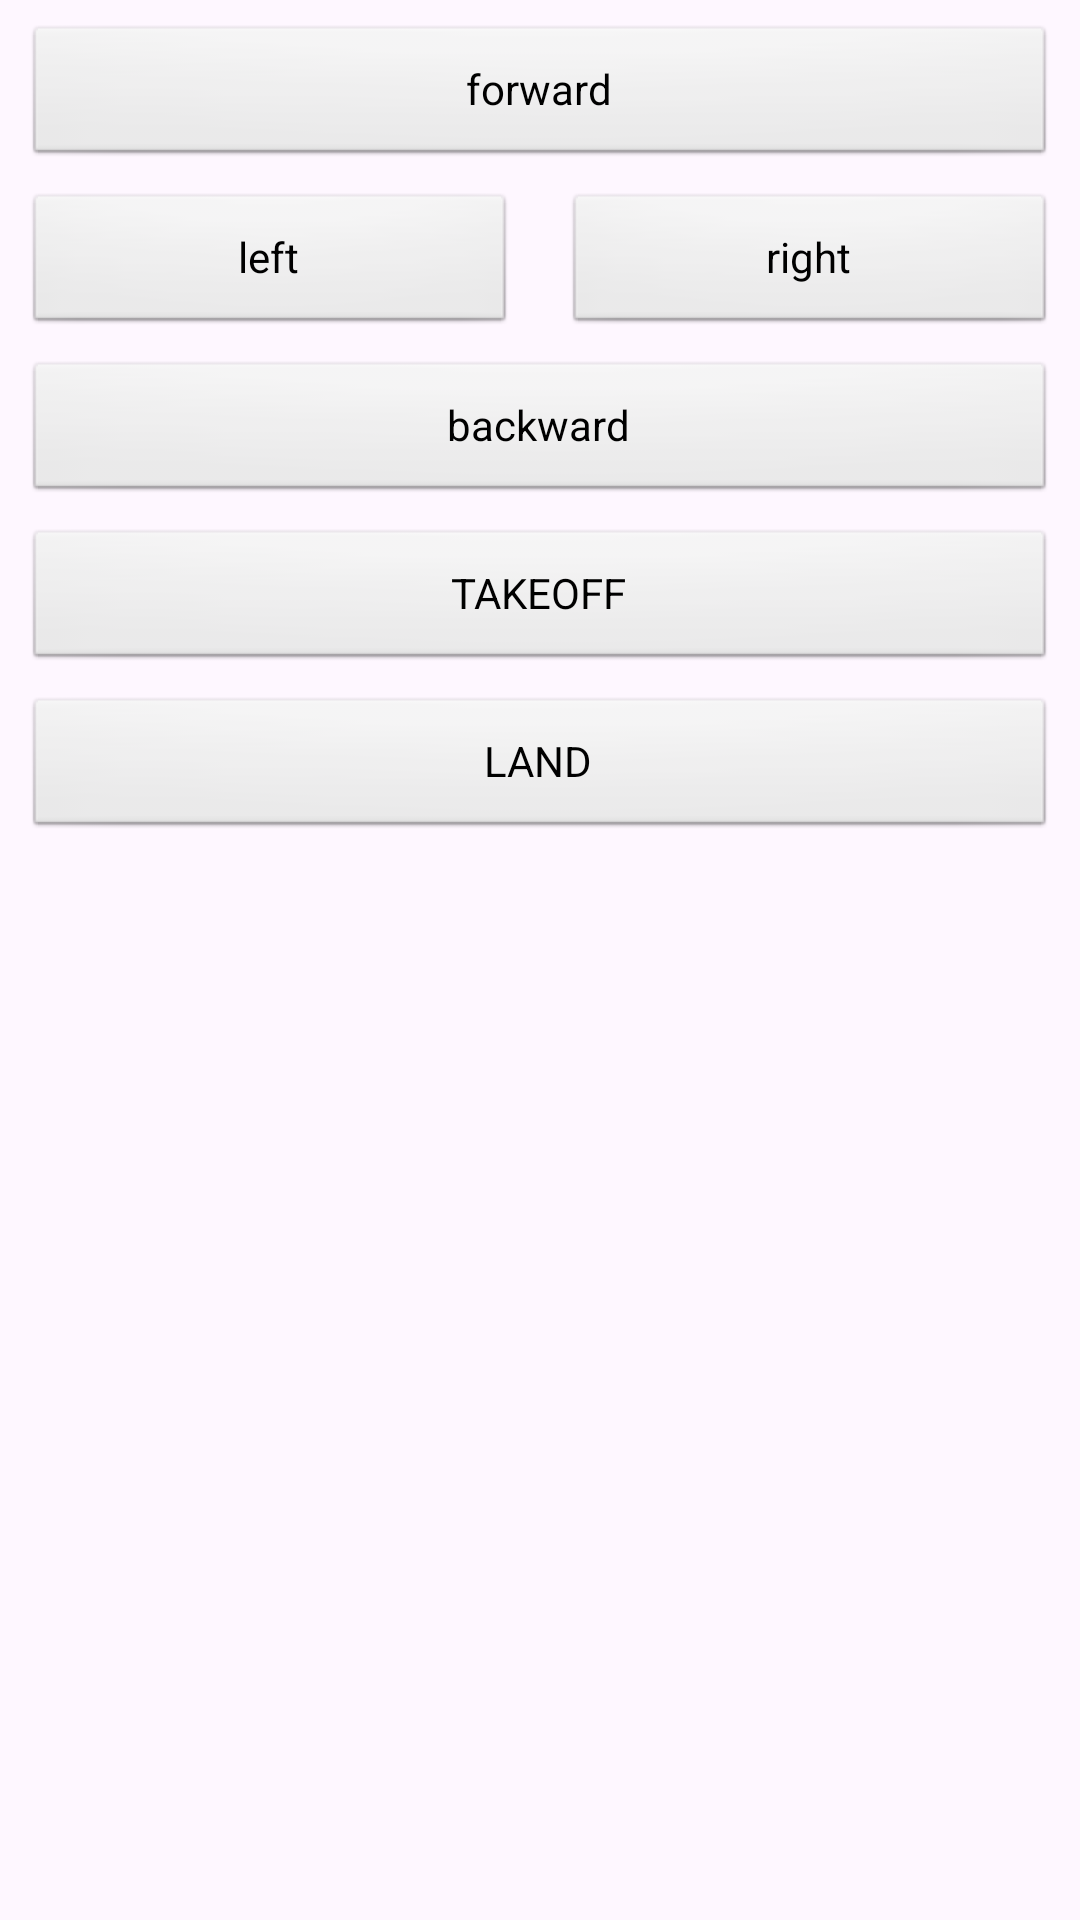

Layout XML and referenced resources for this Android screen:
<!-- AndroidManifest.xml: application theme Theme.MSDKRemote -->
<!-- res/layout/activity_control.xml -->
<?xml version="1.0" encoding="utf-8"?>
<androidx.constraintlayout.widget.ConstraintLayout xmlns:android="http://schemas.android.com/apk/res/android"
    xmlns:app="http://schemas.android.com/apk/res-auto"
    xmlns:tools="http://schemas.android.com/tools"
    android:id="@+id/main"
    android:layout_width="match_parent"
    android:layout_height="match_parent"
    tools:context=".ControlActivity">

    <Button
        android:id="@+id/MoveForward"
        android:layout_width="0dp"
        android:layout_height="wrap_content"
        android:layout_marginStart="8dp"
        android:layout_marginTop="8dp"
        android:layout_marginEnd="8dp"
        android:text="forward"
        app:layout_constraintEnd_toEndOf="parent"
        app:layout_constraintStart_toStartOf="parent"
        app:layout_constraintTop_toTopOf="parent" />

    <Button
        android:id="@+id/MoveLeft"
        android:layout_width="0dp"
        android:layout_height="wrap_content"
        android:layout_marginStart="8dp"
        android:layout_marginTop="8dp"
        android:layout_marginEnd="8dp"
        android:text="left"
        app:layout_constraintEnd_toStartOf="@+id/MoveRight"
        app:layout_constraintStart_toStartOf="parent"
        app:layout_constraintTop_toBottomOf="@+id/MoveForward" />

    <Button
        android:id="@+id/MoveRight"
        android:layout_width="0dp"
        android:layout_height="wrap_content"
        android:layout_marginStart="8dp"
        android:layout_marginTop="8dp"
        android:layout_marginEnd="8dp"
        android:text="right"
        app:layout_constraintEnd_toEndOf="parent"
        app:layout_constraintStart_toEndOf="@+id/MoveLeft"
        app:layout_constraintTop_toBottomOf="@+id/MoveForward" />

    <Button
        android:id="@+id/MoveBack"
        android:layout_width="0dp"
        android:layout_height="wrap_content"
        android:layout_marginStart="8dp"
        android:layout_marginTop="8dp"
        android:layout_marginEnd="8dp"
        android:text="backward"
        app:layout_constraintEnd_toEndOf="parent"
        app:layout_constraintStart_toStartOf="parent"
        app:layout_constraintTop_toBottomOf="@+id/MoveLeft" />

    <Button
        android:id="@+id/ButtonTakeoff"
        android:layout_width="0dp"
        android:layout_height="wrap_content"
        android:layout_marginStart="8dp"
        android:layout_marginTop="8dp"
        android:layout_marginEnd="8dp"
        android:text="TAKEOFF"
        android:onClick="buttonTakeoff"
        app:layout_constraintEnd_toEndOf="parent"
        app:layout_constraintStart_toStartOf="parent"
        app:layout_constraintTop_toBottomOf="@+id/MoveBack" />

    <Button
        android:id="@+id/ButtonLand"
        android:layout_width="0dp"
        android:layout_height="wrap_content"
        android:layout_marginStart="8dp"
        android:layout_marginTop="8dp"
        android:layout_marginEnd="8dp"
        android:text="LAND"
        android:onClick="buttonLand"
        app:layout_constraintEnd_toEndOf="parent"
        app:layout_constraintStart_toStartOf="parent"
        app:layout_constraintTop_toBottomOf="@+id/ButtonTakeoff" />

</androidx.constraintlayout.widget.ConstraintLayout>
<!-- resources referenced by this layout -->
<resources>
  <style name="Theme.MSDKRemote" parent="Base.Theme.MSDKRemote" />
  <style name="Base.Theme.MSDKRemote" parent="Theme.Material3.DayNight.NoActionBar">
          
          
          <item name="colorPrimary">@color/colorLightPrimary</item>
          <item name="colorPrimaryDark">@color/colorLightPrimaryDark</item>
          <item name="colorAccent">@color/colorLightAccent</item>
          <item name="android:buttonStyle">@style/ButtonColor</item>
          <item name="colorButtonNormal">@color/black</item>
      </style>
  <color name="colorLightPrimary">#006064</color>
  <color name="colorLightPrimaryDark">#004D40</color>
  <color name="colorLightAccent">#B71C1C</color>
  <style name="ButtonColor" parent="@android:style/Widget.Button">
          <item name="android:textColor">@color/black</item>
      </style>
  <color name="black">#FF000000</color>
</resources>
